Run: headless pygame with SDL's dummy video driver; simulated clock (each Clock.tick advances the game by its frame time, no real sleeping); random seed 0; keys injected as events and as key.get_pressed() state; no mouse input.
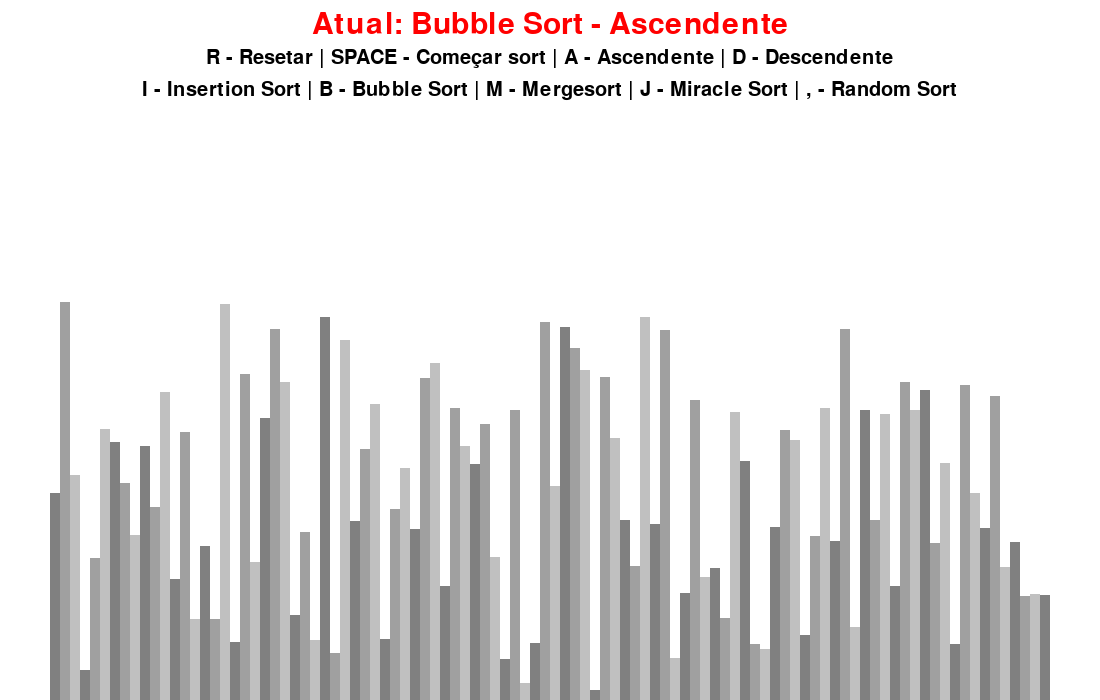
Frame 1 of 4 · flips 1–60 · no input
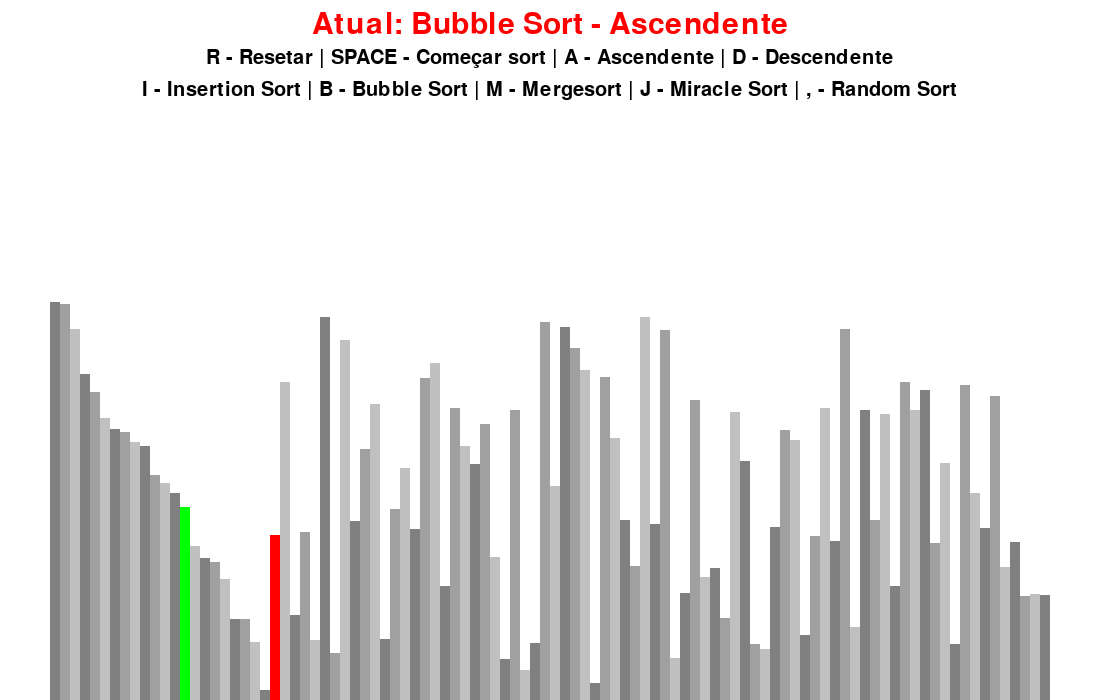
Frame 2 of 4 · flips 61–180 · tapped SPACE, RETURN · held RIGHT (→), D
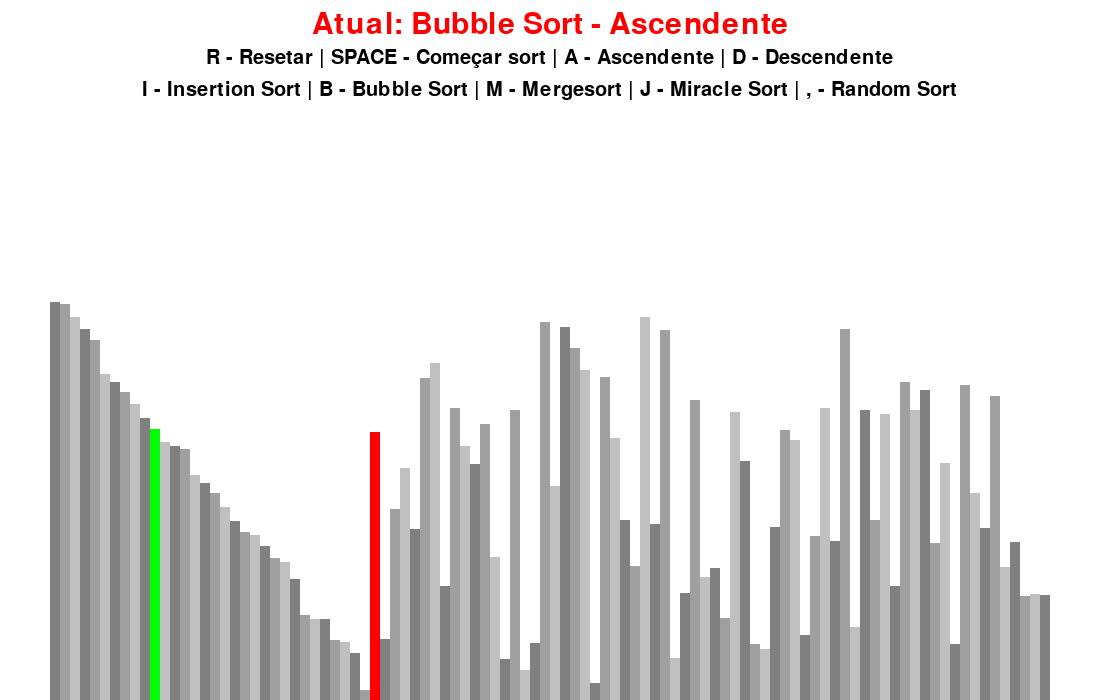
Frame 3 of 4 · flips 181–300 · held DOWN (↓), S
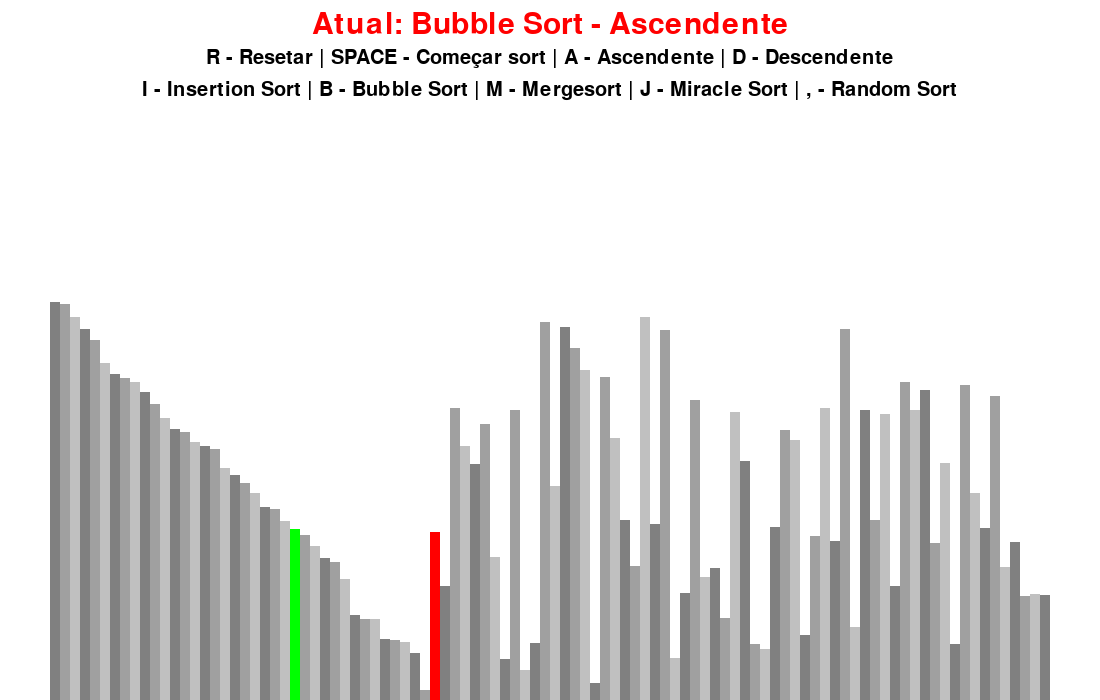
Frame 4 of 4 · flips 301–420 · held LEFT (←), A, UP (↑), W

The pygame program that drew these frames:

import pygame
import random
import math
pygame.init()


class DrawInformation:
    BLACK = 0, 0, 0
    WHITE = 255, 255, 255
    GREEN = 0, 255, 0
    RED = 255, 0, 0
    BACKGROUND_COLOR = WHITE

    GRADIENTS = [
        (128, 128, 128),
        (160, 160, 160),
        (192, 192, 192)
    ]

    FONT = pygame.font.SysFont('arial', 30)
    LARGE_FONT = pygame.font.SysFont('arial', 45)
    SIDE_PAD = 100
    TOP_PAD = 150

    def __init__(self, width, height, lst):
        self.width = width
        self.height = height

        self.window = pygame.display.set_mode((width, height))
        pygame.display.set_caption("Visualização do Sorting")
        self.set_list(lst)

    def set_list(self, lst):
        self.lst = lst
        self.max_val = max(lst)
        self.min_val = min(lst)

        self.largura_bloco = round((self.width - self.SIDE_PAD)/len(lst))
        self.altura_bloco = math.floor(
            (self.height - self.TOP_PAD)/(self.max_val-self.min_val))
        self.start_x = self.SIDE_PAD // 2

# Função de desenhar
# Preenche  a tela com a cor para limpar
# Desenha e manda um update para não ter outros overlays e tal


def desenhar(draw_info, nome_algoritmo, ascendendo):
    draw_info.window.fill(draw_info.BACKGROUND_COLOR)

    titulo = draw_info.LARGE_FONT.render(
        f"Atual: {nome_algoritmo} - {'Ascendente' if ascendendo else 'Descendente'}", 1, draw_info.RED)
    draw_info.window.blit(
        titulo, (draw_info.width/2 - titulo.get_width()/2, 10))

    controles = draw_info.FONT.render(
        "R - Resetar | SPACE - Começar sort | A - Ascendente | D - Descendente", 1, draw_info.BLACK)
    draw_info.window.blit(
        controles, (draw_info.width/2 - controles.get_width()/2, 48))

    algoritmo = draw_info.FONT.render(
        "I - Insertion Sort | B - Bubble Sort | M - Mergesort | J - Miracle Sort | , - Random Sort", 1, draw_info.BLACK)
    draw_info.window.blit(
        algoritmo, (draw_info.width/2 - algoritmo.get_width()/2, 80))

    desenhar_lista(draw_info)

    pygame.display.update()


def desenhar_lista(draw_info, posicao_cores={}, limpa_bg=False):
    lst = draw_info.lst
    if limpa_bg:
        limpa_retangulo = (draw_info.SIDE_PAD//2, draw_info.TOP_PAD, draw_info.width -
                           draw_info.SIDE_PAD, draw_info.height - draw_info.TOP_PAD)
        pygame.draw.rect(draw_info.window,
                         draw_info.BACKGROUND_COLOR, limpa_retangulo)

    for i, val in enumerate(lst):
        x = draw_info.start_x + i * draw_info.largura_bloco
        y = - 10 + draw_info.height - (val - draw_info.min_val) * \
            draw_info.altura_bloco

        cor = draw_info.GRADIENTS[i % 3]

        if i in posicao_cores:
            cor = posicao_cores[i]

        pygame.draw.rect(draw_info.window, cor,
                         (x, y, draw_info.largura_bloco, draw_info.height))
    if limpa_bg:
        pygame.display.update()


def gerador_lista(n, min_val, max_val):
    lst = []
    for _ in range(n):
        valor = random.randint(min_val, max_val)
        lst.append(valor)

    return lst


def bubble_sort(draw_info, ascendendo=True):
    desordenado = draw_info.lst
    for i in range(len(desordenado)):
        for j in range(len(desordenado)):
            if (desordenado[i] < desordenado[j] and ascendendo) or (desordenado[i] > desordenado[j] and not ascendendo):
                desordenado[i], desordenado[j] = desordenado[j], desordenado[i]
                desenhar_lista(
                    draw_info, {j: draw_info.GREEN, i: draw_info.RED}, True)
                yield True
    # Agora ordenada na verdade
    return desordenado


def insert_sort(draw_info, ascendendo=True):
    desordenado = draw_info.lst
    tamanho: int = len(desordenado)
    comparando: int
    for proximo in range(1, tamanho):
        comparando = desordenado[proximo]
        index_vetor: int = proximo

        # Enquanto estiver dentro do vetor e os valores forem maior do que o atual volta um no index
        while (index_vetor > 0 and desordenado[index_vetor-1] > comparando and ascendendo) or (index_vetor > 0 and desordenado[index_vetor-1] < comparando and not ascendendo):
            desordenado[index_vetor] = desordenado[index_vetor-1]
            index_vetor -= 1
            desenhar_lista(
                draw_info, {index_vetor: draw_info.GREEN, proximo: draw_info.RED}, True)
            yield True

        desordenado[index_vetor] = comparando


def merge_sort(draw_info, ascendendo=True):
    desordenado = draw_info.lst
    n = len(desordenado)
    current_size = 1

    while current_size < n:
        for left_start in range(0, n, 2 * current_size):
            mid = min(n - 1, left_start + current_size - 1)
            right_end = min((left_start + 2 * current_size - 1), (n - 1))

            left = desordenado[left_start:mid + 1]
            right = desordenado[mid + 1:right_end + 1]

            i = j = 0
            k = left_start

            while i < len(left) and j < len(right):
                if (left[i] <= right[j] and ascendendo) or (left[i] >= right[j] and not ascendendo):
                    desordenado[k] = left[i]
                    desenhar_lista(
                        draw_info, {k: draw_info.GREEN, left_start + i: draw_info.RED}, True)
                    i += 1
                else:
                    desordenado[k] = right[j]
                    desenhar_lista(
                        draw_info, {k: draw_info.GREEN, mid + 1 + j: draw_info.RED}, True)
                    j += 1
                k += 1
                yield True

            while i < len(left):
                desordenado[k] = left[i]
                desenhar_lista(
                    draw_info, {k: draw_info.GREEN, left_start + i: draw_info.RED}, True)
                i += 1
                k += 1
                yield True

            while j < len(right):
                desordenado[k] = right[j]
                desenhar_lista(
                    draw_info, {k: draw_info.GREEN, mid + 1 + j: draw_info.RED}, True)
                j += 1
                k += 1
                yield True

        current_size *= 2
    return desordenado


def miracle_sort(draw_info, asdf,  ascendente=True):
    lst = draw_info.lst
    if sorted(lst) != lst:
        random.shuffle(lst)
        desenhar_lista(draw_info, {}, True)
        yield True
    return lst


def is_sorted(arr):
    """Função auxiliar para verificar se a lista está ordenada"""
    for i in range(len(arr) - 1):
        if arr[i] > arr[i + 1]:
            return False
    return True


def random_sort(draw_info, ascending=True):
    """Implementação do Random Sort (Bogo Sort) com visualização Pygame"""
    lst = draw_info.lst
    while not is_sorted(lst):
        # Seleciona dois índices aleatórios para troca
        i, j = random.sample(range(len(lst)), 2)
        # Troca os elementos
        lst[i], lst[j] = lst[j], lst[i]

        # Desenha a lista atualizada no Pygame
        desenhar_lista(draw_info, {i: draw_info.RED, j: draw_info.GREEN}, True)

        yield True


def main():
    run = True
    clock = pygame.time.Clock()

    n = 100
    min_val = 10
    max_val = 400
    sorting = False
    ascendente = True

    lst = gerador_lista(n, min_val, max_val)

    algoritmo_escolhido = bubble_sort
    nome_algoritmo_escolhido = "Bubble Sort"
    gerador_algoritmo_sort = None

    draw_info = DrawInformation(1100, 700, lst)
    while run:
        clock.tick(20)
        if sorting:
            try:
                next(gerador_algoritmo_sort)
            except StopIteration:
                sorting = False
        else:
            desenhar(draw_info, nome_algoritmo_escolhido, ascendente)

        for event in pygame.event.get():
            if event.type == pygame.QUIT:
                run = False

            if event.type != pygame.KEYDOWN:
                continue

            if event.key == pygame.K_r and not sorting:
                lst = gerador_lista(n, min_val, max_val)
                draw_info.set_list(lst=lst)
            elif event.key == pygame.K_SPACE and sorting is False:
                sorting = True
                gerador_algoritmo_sort = algoritmo_escolhido(
                    draw_info, ascendente)
            elif event.key == pygame.K_a and not sorting:
                ascendente = True
            elif event.key == pygame.K_d and not sorting:
                ascendente = False
            elif event.key == pygame.K_i and not sorting:
                algoritmo_escolhido = insert_sort
                nome_algoritmo_escolhido = "Insert Sort"
            elif event.key == pygame.K_b and not sorting:
                algoritmo_escolhido = bubble_sort
                nome_algoritmo_escolhido = "Bubble Sort"
            elif event.key == pygame.K_m and not sorting:
                algoritmo_escolhido = merge_sort
                nome_algoritmo_escolhido = "Merge Sort"
            elif event.key == pygame.K_j and not sorting:
                algoritmo_escolhido = miracle_sort
                nome_algoritmo_escolhido = "Miracle Sort"
            elif event.key == pygame.K_COMMA and not sorting:
                algoritmo_escolhido = random_sort
                nome_algoritmo_escolhido = "Random Sort (aperte Q para sair)"
            elif event.key == pygame.K_q:
                pygame.quit()

    pygame.quit()


if __name__ == '__main__':
    main()
